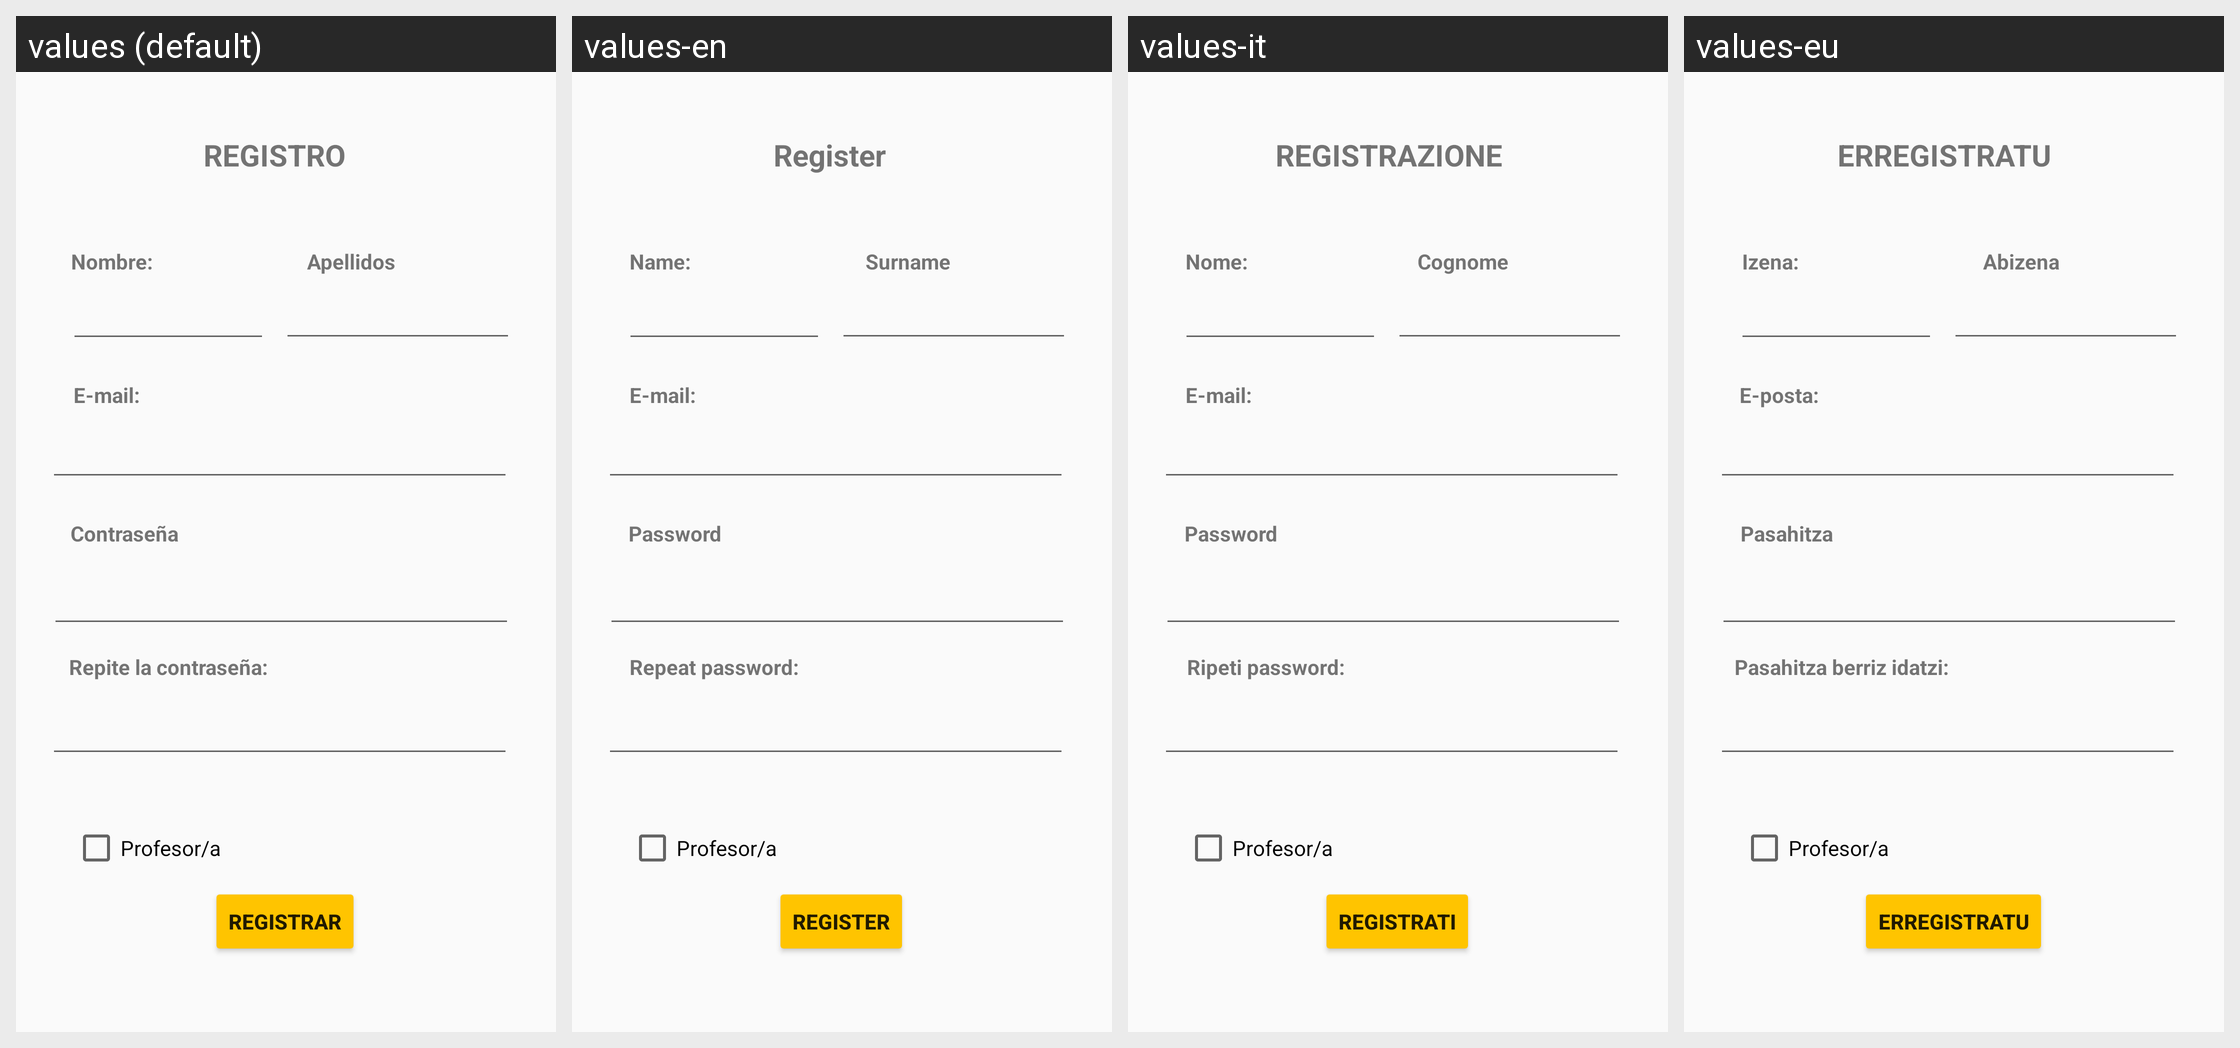

Translations of the strings shown on this Android screen, per locale in the grid:
Android screen res/layout/activity_register.xml rendered under 4 locales, left to right: values (default), values-en, values-it, values-eu. Device: Nexus 5 (rendered at 1080×1920; each locale shown at half size, 540×960, under a caption strip naming it); theme Theme.AppCompat.DayNight.NoActionBar.
Strings drawn on this screen, with the default value and each locale's value (text and hints the layout hard-codes, and strings that could not be matched under every locale, appear in the picture but are not listed):

registrar
  values: Registrar
  values-en: Register
  values-it: Registrati
  values-eu: Erregistratu

titulo_registro
  values: REGISTRO
  values-en: Register
  values-it: REGISTRAZIONE
  values-eu: ERREGISTRATU

nombre
  values: Nombre:
  values-en: Name:
  values-it: Nome:
  values-eu: Izena:

apellido1
  values: Apellidos
  values-en: Surname
  values-it: Cognome
  values-eu: Abizena

correo
  values: E-mail:
  values-en: E-mail:
  values-it: E-mail:
  values-eu: E-posta:
